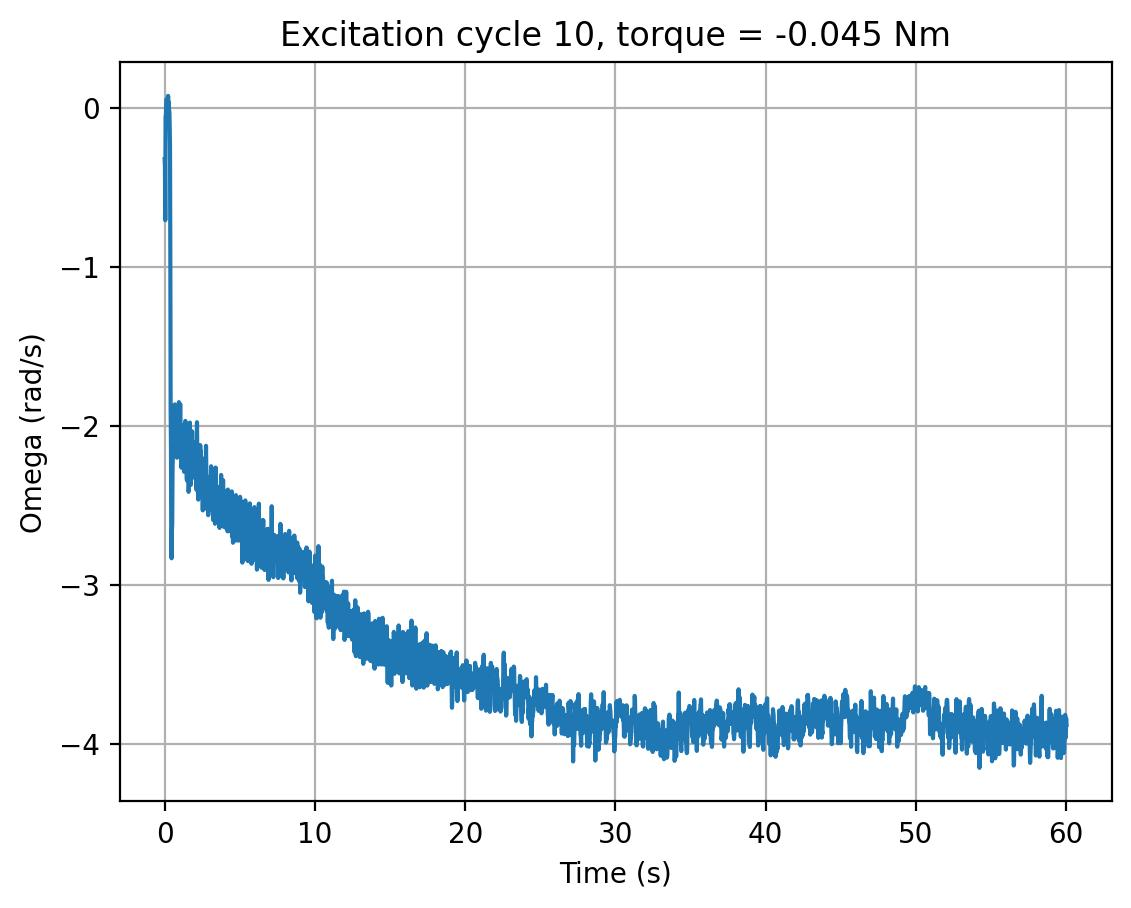

Data behind this chart, as committed beside it:
cycle, time_s, omega_rad_s, torque_input
10, 0.0, -0.3239, -0.045
10, 0.02025, -0.3708, -0.045
10, 0.04193, -0.7077, -0.045
10, 0.06293, -0.05372, -0.045
10, 0.08414, -0.05111, -0.045
10, 0.1053, 0.01484, -0.045
10, 0.1263, 0.05399, -0.045
10, 0.1474, 0.0487, -0.045
10, 0.1686, -0.03116, -0.045
10, 0.1896, -0.02063, -0.045
10, 0.2104, 0.001059, -0.045
10, 0.2314, 0.07447, -0.045
10, 0.2526, -0.001022, -0.045
10, 0.2736, 0.03461, -0.045
10, 0.2947, -0.01435, -0.045
10, 0.3157, -0.02824, -0.045
10, 0.3364, -0.1162, -0.045
10, 0.3571, -0.242, -0.045
10, 0.378, -0.9213, -0.045
10, 0.3989, -1.899, -0.045
10, 0.4198, -2.125, -0.045
10, 0.4407, -2.72, -0.045
10, 0.4617, -2.834, -0.045
10, 0.4825, -2.664, -0.045
10, 0.5036, -2.618, -0.045
10, 0.5248, -2.271, -0.045
10, 0.5459, -2.201, -0.045
10, 0.5671, -2.128, -0.045
10, 0.5883, -1.996, -0.045
10, 0.6095, -2.062, -0.045
10, 0.6305, -1.892, -0.045
10, 0.6517, -1.9, -0.045
10, 0.673, -1.866, -0.045
10, 0.6943, -1.964, -0.045
10, 0.7155, -1.959, -0.045
10, 0.7367, -1.971, -0.045
10, 0.7581, -1.899, -0.045
10, 0.7794, -2.057, -0.045
10, 0.8004, -2.045, -0.045
10, 0.8216, -2.202, -0.045
10, 0.8429, -2.165, -0.045
10, 0.8644, -2.192, -0.045
10, 0.8857, -2.141, -0.045
10, 0.9071, -1.915, -0.045
10, 0.9287, -1.952, -0.045
10, 0.9501, -1.852, -0.045
10, 0.9714, -1.991, -0.045
10, 0.9928, -1.91, -0.045
10, 1.014, -2.027, -0.045
10, 1.036, -1.864, -0.045
10, 1.057, -2.089, -0.045
10, 1.078, -2.098, -0.045
10, 1.1, -2.249, -0.045
10, 1.121, -2.265, -0.045
10, 1.143, -2.201, -0.045
10, 1.165, -2.004, -0.045
10, 1.186, -1.999, -0.045
10, 1.207, -2.111, -0.045
10, 1.229, -2.082, -0.045
10, 1.25, -2.206, -0.045
... 2,742 more rows
